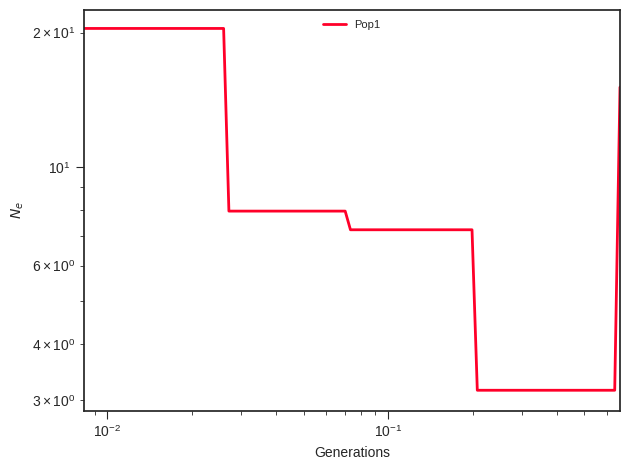

Source data for this figure (header and first rows):
label, x, y, plot_type, plot_num
Pop1, 0.0, 20.44, path, 0
Pop1, 0.009166, 20.44, path, 0
Pop1, 0.009572, 20.44, path, 0
Pop1, 0.009996, 20.44, path, 0
Pop1, 0.01044, 20.44, path, 0
Pop1, 0.0109, 20.44, path, 0
Pop1, 0.01138, 20.44, path, 0
Pop1, 0.01189, 20.44, path, 0
Pop1, 0.01241, 20.44, path, 0
Pop1, 0.01296, 20.44, path, 0
Pop1, 0.01354, 20.44, path, 0
Pop1, 0.01414, 20.44, path, 0
Pop1, 0.01476, 20.44, path, 0
Pop1, 0.01542, 20.44, path, 0
Pop1, 0.0161, 20.44, path, 0
Pop1, 0.01681, 20.44, path, 0
Pop1, 0.01756, 20.44, path, 0
Pop1, 0.01834, 20.44, path, 0
Pop1, 0.01915, 20.44, path, 0
Pop1, 0.02, 20.44, path, 0
Pop1, 0.02088, 20.44, path, 0
Pop1, 0.02181, 20.44, path, 0
Pop1, 0.02277, 20.44, path, 0
Pop1, 0.02378, 20.44, path, 0
Pop1, 0.02484, 20.44, path, 0
Pop1, 0.02594, 20.44, path, 0
Pop1, 0.02708, 7.955, path, 0
Pop1, 0.02828, 7.955, path, 0
Pop1, 0.02954, 7.955, path, 0
Pop1, 0.03084, 7.955, path, 0
Pop1, 0.03221, 7.955, path, 0
Pop1, 0.03364, 7.955, path, 0
Pop1, 0.03513, 7.955, path, 0
Pop1, 0.03668, 7.955, path, 0
Pop1, 0.03831, 7.955, path, 0
Pop1, 0.04, 7.955, path, 0
Pop1, 0.04177, 7.955, path, 0
Pop1, 0.04362, 7.955, path, 0
Pop1, 0.04556, 7.955, path, 0
Pop1, 0.04757, 7.955, path, 0
Pop1, 0.04968, 7.955, path, 0
Pop1, 0.05188, 7.955, path, 0
Pop1, 0.05418, 7.955, path, 0
Pop1, 0.05658, 7.955, path, 0
Pop1, 0.05908, 7.955, path, 0
Pop1, 0.0617, 7.955, path, 0
Pop1, 0.06443, 7.955, path, 0
Pop1, 0.06729, 7.955, path, 0
Pop1, 0.07027, 7.955, path, 0
Pop1, 0.07338, 7.223, path, 0
Pop1, 0.07663, 7.223, path, 0
Pop1, 0.08002, 7.223, path, 0
Pop1, 0.08357, 7.223, path, 0
Pop1, 0.08727, 7.223, path, 0
Pop1, 0.09113, 7.223, path, 0
Pop1, 0.09517, 7.223, path, 0
Pop1, 0.09938, 7.223, path, 0
Pop1, 0.1038, 7.223, path, 0
Pop1, 0.1084, 7.223, path, 0
Pop1, 0.1132, 7.223, path, 0
... 41 more rows
